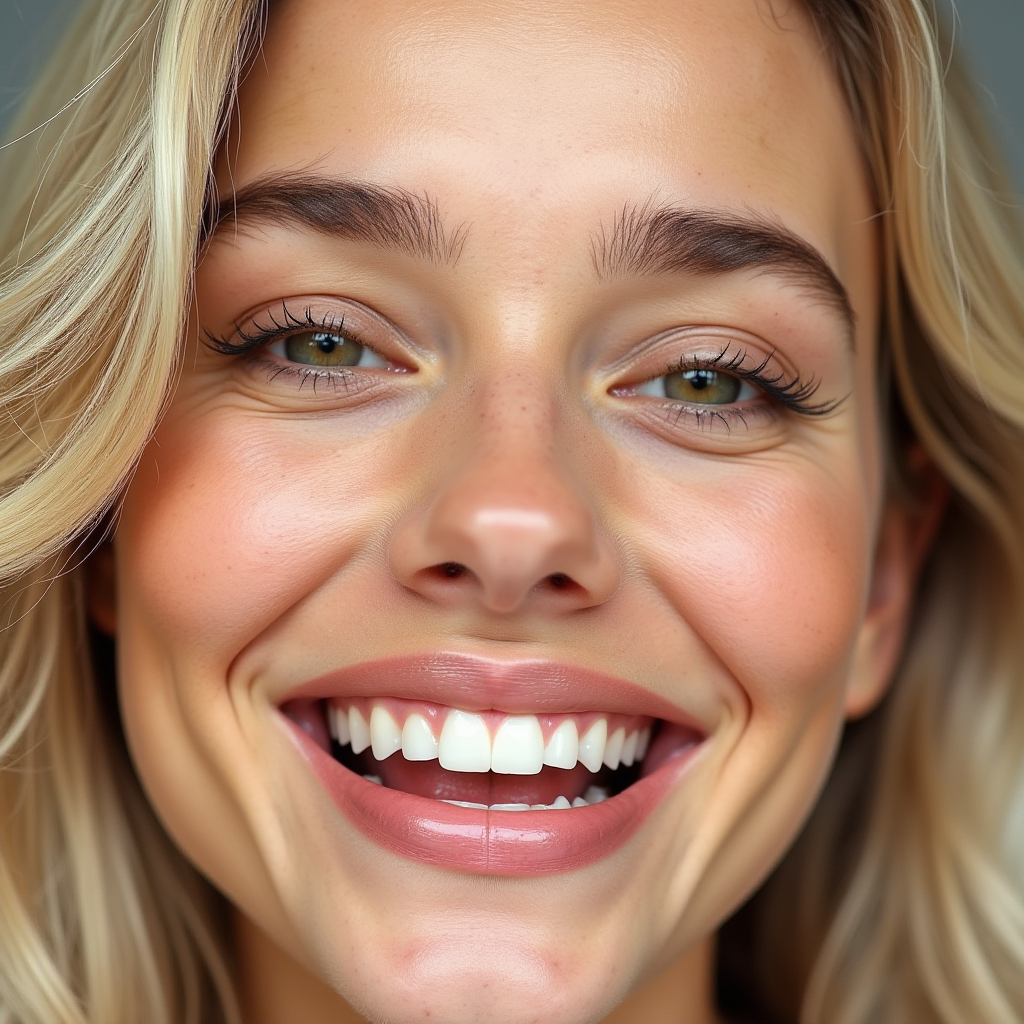
Generation parameters embedded in this image by ComfyUI (PNG 'prompt' text chunk: the API-format workflow graph, JSON):
{"5":{"inputs":{"width":1024,"height":1024,"batch_size":1},"class_type":"EmptyLatentImage","_meta":{"title":"Empty Latent Image"}},"6":{"inputs":{"text":"a face with smile lines","clip":["11",0]},"class_type":"CLIPTextEncode","_meta":{"title":"CLIP Text Encode (Prompt)"}},"8":{"inputs":{"samples":["13",0],"vae":["10",0]},"class_type":"VAEDecode","_meta":{"title":"VAE Decode"}},"9":{"inputs":{"filename_prefix":"refrigerator","images":["8",0]},"class_type":"SaveImage","_meta":{"title":"Save Image"}},"10":{"inputs":{"vae_name":"ae.safetensors"},"class_type":"VAELoader","_meta":{"title":"Load VAE"}},"11":{"inputs":{"clip_name1":"t5xxl_fp16.safetensors","clip_name2":"clip_l.safetensors","type":"flux"},"class_type":"DualCLIPLoader","_meta":{"title":"DualCLIPLoader"}},"13":{"inputs":{"noise":["25",0],"guider":["22",0],"sampler":["16",0],"sigmas":["17",0],"latent_image":["5",0]},"class_type":"SamplerCustomAdvanced","_meta":{"title":"SamplerCustomAdvanced"}},"16":{"inputs":{"sampler_name":"euler"},"class_type":"KSamplerSelect","_meta":{"title":"KSamplerSelect"}},"17":{"inputs":{"scheduler":"simple","steps":20,"denoise":1.0,"model":["27",0]},"class_type":"BasicScheduler","_meta":{"title":"BasicScheduler"}},"22":{"inputs":{"model":["27",0],"conditioning":["6",0]},"class_type":"BasicGuider","_meta":{"title":"BasicGuider"}},"25":{"inputs":{"noise_seed":205363192984910},"class_type":"RandomNoise","_meta":{"title":"RandomNoise"}},"27":{"inputs":{"unet_name":"flux1-dev.safetensors","weight_dtype":"fp8_e4m3fn"},"class_type":"UNETLoader","_meta":{"title":"Load Diffusion Model"}}}